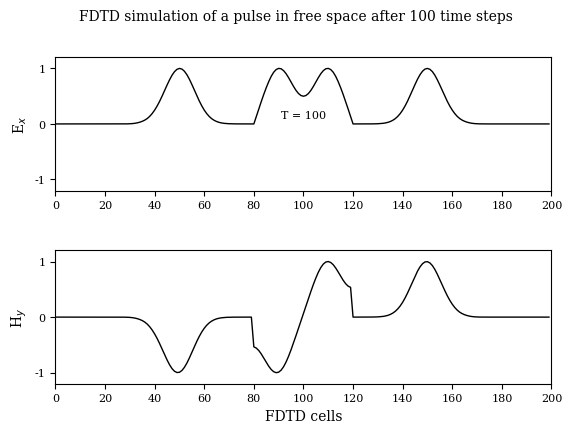

Python code for this plot:
#!/usr/bin/env python
# File: fd1d_1_2.py
# [redacted]
# Date: 18/10/2021

""" Simulation in free space """
# FDTD simulation of a pulse in free space after 100 time steps.
# It has two sources, one at kc-20 and one at kc+20.

import matplotlib.pyplot as plt
import numpy as np
import matplotlib
matplotlib.rcParams.update({'font.family': 'serif', 'font.size': 8,
                            'axes.labelsize': 10, 'axes.titlesize': 10, 'figure.titlesize': 10})

ke = 200
ex = np.zeros(ke)
hy = np.zeros(ke)

# Pulse parameters
kc = int(ke/2)
t0 = 40
spread = 12
nsteps = 100

# FDTD loop
for time_step in range(1, nsteps + 1):

    # calculate the Ex field
    for k in range(1, ke):
        ex[k] = ex[k] + 0.5 * (hy[k - 1] - hy[k])

    # put two Gaussian pulse, one at kc-20 amd pme at kc+20
    ex[kc-20] = np.exp(-0.5 * ((t0 - time_step)/spread)**2)
    ex[kc+20] = np.exp(-0.5 * ((t0 - time_step)/spread)**2)

    # calculate the Hy field
    for k in range(ke - 1):
        hy[k] = hy[k] + 0.5 * (ex[k] - ex[k + 1])

fig, (ax1, ax2) = plt.subplots(2)
fig.suptitle(r'FDTD simulation of a pulse in free space after 100 time steps')
ax1.plot(ex, 'k', lw=1)
ax1.text(100, 0.1, 'T = {}'.format(time_step), horizontalalignment='center')
ax1.set(xlim=(0, 200), ylim=(-1.2, 1.2), ylabel=r'E$_x$')
ax1.set(xticks=range(0, 201, 20), yticks=np.arange(-1, 1.2, 1))
ax2.plot(hy, 'k', lw=1)
ax2.set(xlim=(0, 200), ylim=(-1.2, 1.2), xlabel=r'FDTD cells', ylabel=r'H$_y$')
ax2.set(xticks=range(0, 201, 20), yticks=np.arange(-1, 1.2, 1))
plt.subplots_adjust(bottom=0.2, hspace=0.45)
plt.savefig('fd1d_1_2.png')
